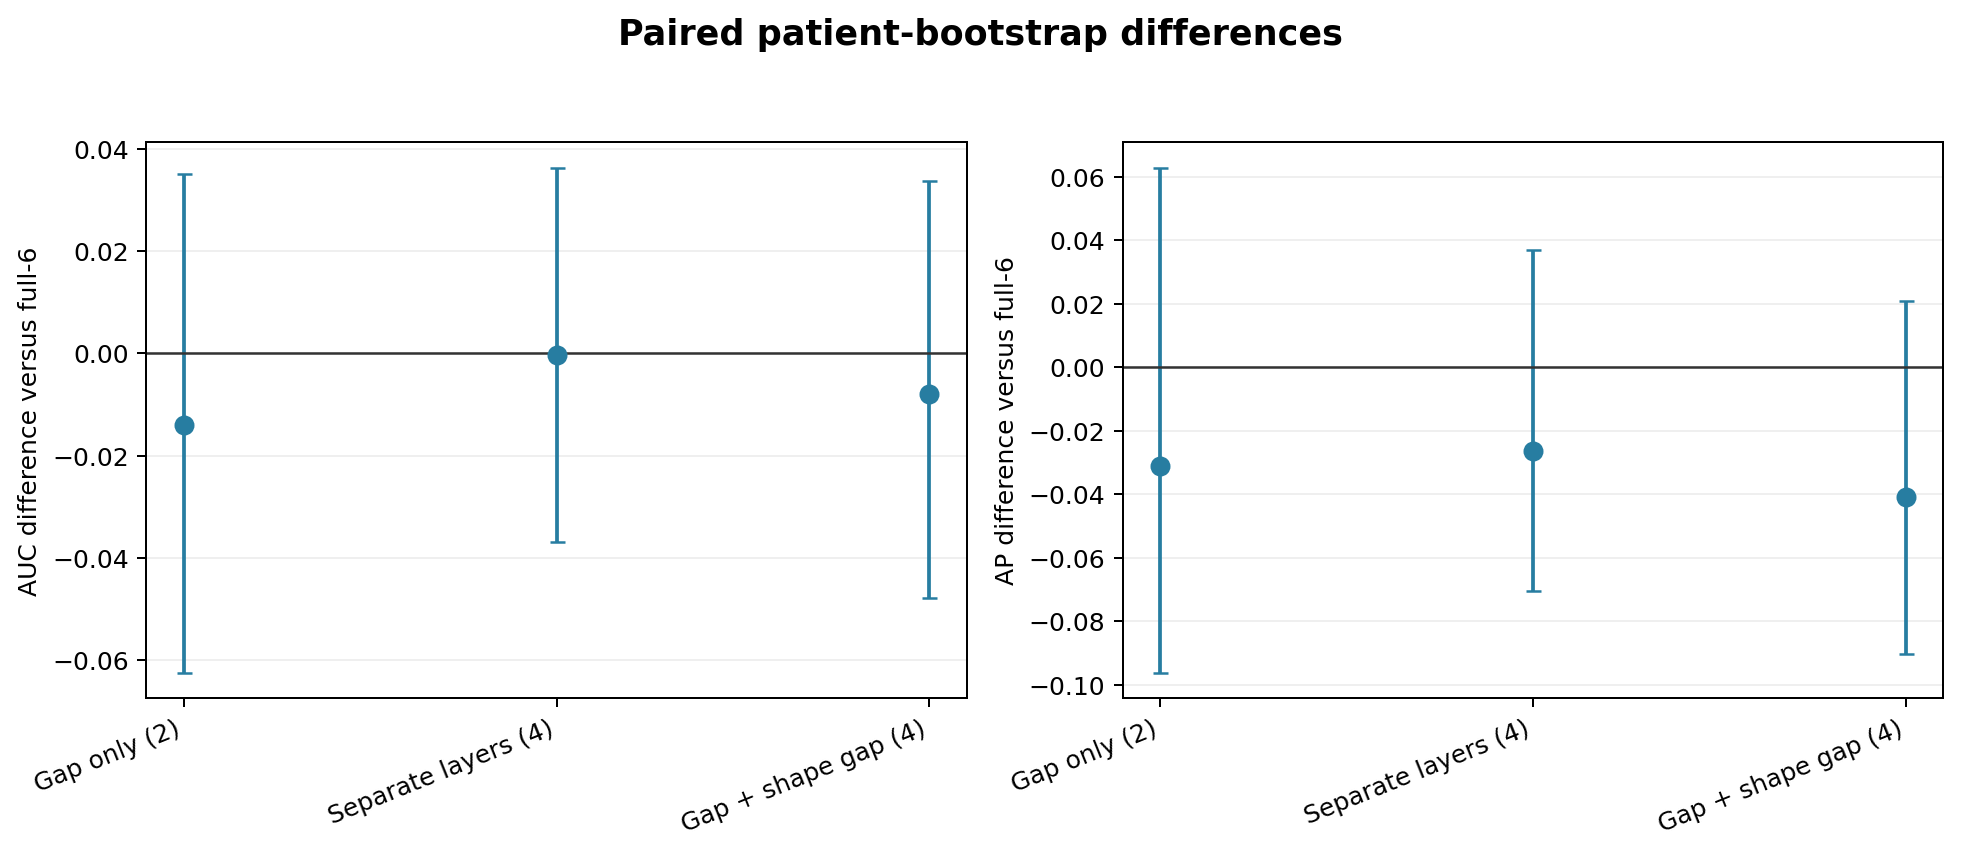

The file beside this chart, header and first rows:
task, comparison, reference_model, candidate_model, n, delta_roc_auc, delta_roc_auc_ci_low, delta_roc_auc_ci_high, delta_average_precision, delta_average_precision_ci_low, delta_average_precision_ci_high
mid_first_rel15, gap2_vs_full6, attention_full6, attention_gap2, 238, -0.01409, -0.06251, 0.03513, -0.03114, -0.09634, 0.06291
mid_first_rel15, separate4_vs_full6, attention_full6, attention_separate4, 238, -0.0002699, -0.03688, 0.03635, -0.0263, -0.0706, 0.03703
mid_first_rel15, gap_shape4_vs_full6, attention_full6, attention_gap_shape4, 238, -0.007883, -0.04782, 0.03373, -0.04085, -0.09018, 0.02092
